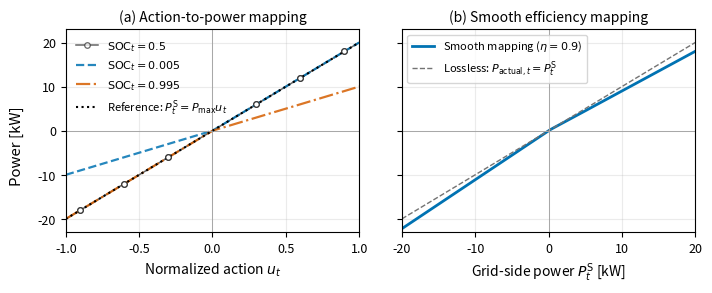

The matplotlib source for this figure: (Note: this script raises an exception after producing the figure.)
"""Plot the smooth battery power mappings used in the thesis."""

from __future__ import annotations

from pathlib import Path

import matplotlib.pyplot as plt
import numpy as np


P_MAX = 20.0
ETA = 0.9
K = 700.0
DELTA = 0.0025
EPSILON = 1.0


def smooth_gate(value: np.ndarray | float) -> np.ndarray:
    return 0.5 * (1.0 + np.tanh(K * value))


def grid_side_power(action: np.ndarray, soc: float) -> np.ndarray:
    charge_action_gate = smooth_gate(action - DELTA)
    discharge_action_gate = 1.0 - smooth_gate(action + DELTA)
    charge_soc_gate = smooth_gate(0.995 - soc)
    discharge_soc_gate = smooth_gate(soc - 0.005)
    return P_MAX * action * (
        charge_action_gate * charge_soc_gate
        + discharge_action_gate * discharge_soc_gate
    )


def storage_side_power(grid_power: np.ndarray) -> np.ndarray:
    transition = np.tanh(grid_power / EPSILON)
    efficiency_factor = 0.5 * (
        (1.0 + transition) * ETA
        + (1.0 - transition) / ETA
    )
    return grid_power * efficiency_factor


def main() -> None:
    plt.rcParams.update(
        {
            "font.size": 9,
            "axes.labelsize": 10,
            "axes.titlesize": 10,
            "legend.fontsize": 8,
            "figure.dpi": 150,
        }
    )

    action = np.linspace(-1.0, 1.0, 2001)
    grid_power = np.linspace(-P_MAX, P_MAX, 2001)
    # Hollow markers identify the middle-SOC curve where its values
    # coincide with the threshold curves, without widening the line.
    middle_soc_markers = [100, 400, 700, 1300, 1600, 1900]
    soc_styles = (
        (0.5, "#333333", "-", 0.75, 1.1),
        (0.005, "#0072B2", "--", 0.85, 1.6),
        (0.995, "#D55E00", "-.", 0.85, 1.6),
    )

    figure, axes = plt.subplots(1, 2, figsize=(7.2, 3.0), sharey=True)

    for soc, color, linestyle, alpha, linewidth in soc_styles:
        axes[0].plot(
            action,
            grid_side_power(action, soc),
            color=color,
            linestyle=linestyle,
            alpha=alpha,
            linewidth=linewidth,
            marker="o" if soc == 0.5 else None,
            markevery=middle_soc_markers,
            markersize=4.0,
            markerfacecolor="white",
            markeredgewidth=0.9,
            label=fr"$\mathrm{{SOC}}_t={soc:g}$",
        )
    axes[0].plot(
        action,
        P_MAX * action,
        color="black",
        linestyle=":",
        linewidth=1.5,
        zorder=3,
        label=r"Reference: $P_t^{\mathrm{S}}=P_{\max}u_t$",
    )
    marker_actions = action[middle_soc_markers]
    axes[0].plot(
        marker_actions,
        grid_side_power(marker_actions, 0.5),
        linestyle="none",
        marker="o",
        markersize=4.0,
        markerfacecolor="white",
        markeredgecolor="#333333",
        markeredgewidth=0.9,
        zorder=4,
    )
    axes[0].axhline(0.0, color="0.65", linewidth=0.7)
    axes[0].axvline(0.0, color="0.65", linewidth=0.7)
    axes[0].set_xlabel(r"Normalized action $u_t$")
    axes[0].set_title(r"(a) Action-to-power mapping")
    axes[0].set_xlim(-1.0, 1.0)
    axes[0].set_ylim(-23.0, 23.0)
    axes[0].set_yticks((-20.0, -10.0, 0.0, 10.0, 20.0))
    axes[0].legend(loc="upper left", frameon=False)

    actual_power = storage_side_power(grid_power)
    axes[1].plot(
        grid_power,
        actual_power,
        color="#0072B2",
        linewidth=2.0,
        label=r"Smooth mapping ($\eta=0.9$)",
    )
    axes[1].plot(
        grid_power,
        grid_power,
        color="0.45",
        linestyle="--",
        linewidth=1.0,
        label=r"Lossless: $P_{\mathrm{actual},t}=P_t^{\mathrm{S}}$",
    )
    axes[1].axhline(0.0, color="0.65", linewidth=0.7)
    axes[1].axvline(0.0, color="0.65", linewidth=0.7)
    axes[1].set_xlabel(r"Grid-side power $P_t^{\mathrm{S}}$ [kW]")
    axes[1].set_title(r"(b) Smooth efficiency mapping")
    axes[1].set_xlim(-P_MAX, P_MAX)
    axes[1].set_ylim(-23.0, 23.0)
    axes[1].set_yticks((-20.0, -10.0, 0.0, 10.0, 20.0))
    axes[1].legend(loc="upper left", frameon=True)

    for axis in axes:
        axis.grid(alpha=0.25)

    figure.supylabel("Power [kW]")
    figure.tight_layout(w_pad=2.0)
    output = Path(__file__).resolve().parents[1] / "paper" / "figures" / "battery_smooth_mappings.pdf"
    figure.savefig(output, bbox_inches="tight")
    plt.close(figure)


if __name__ == "__main__":
    main()
